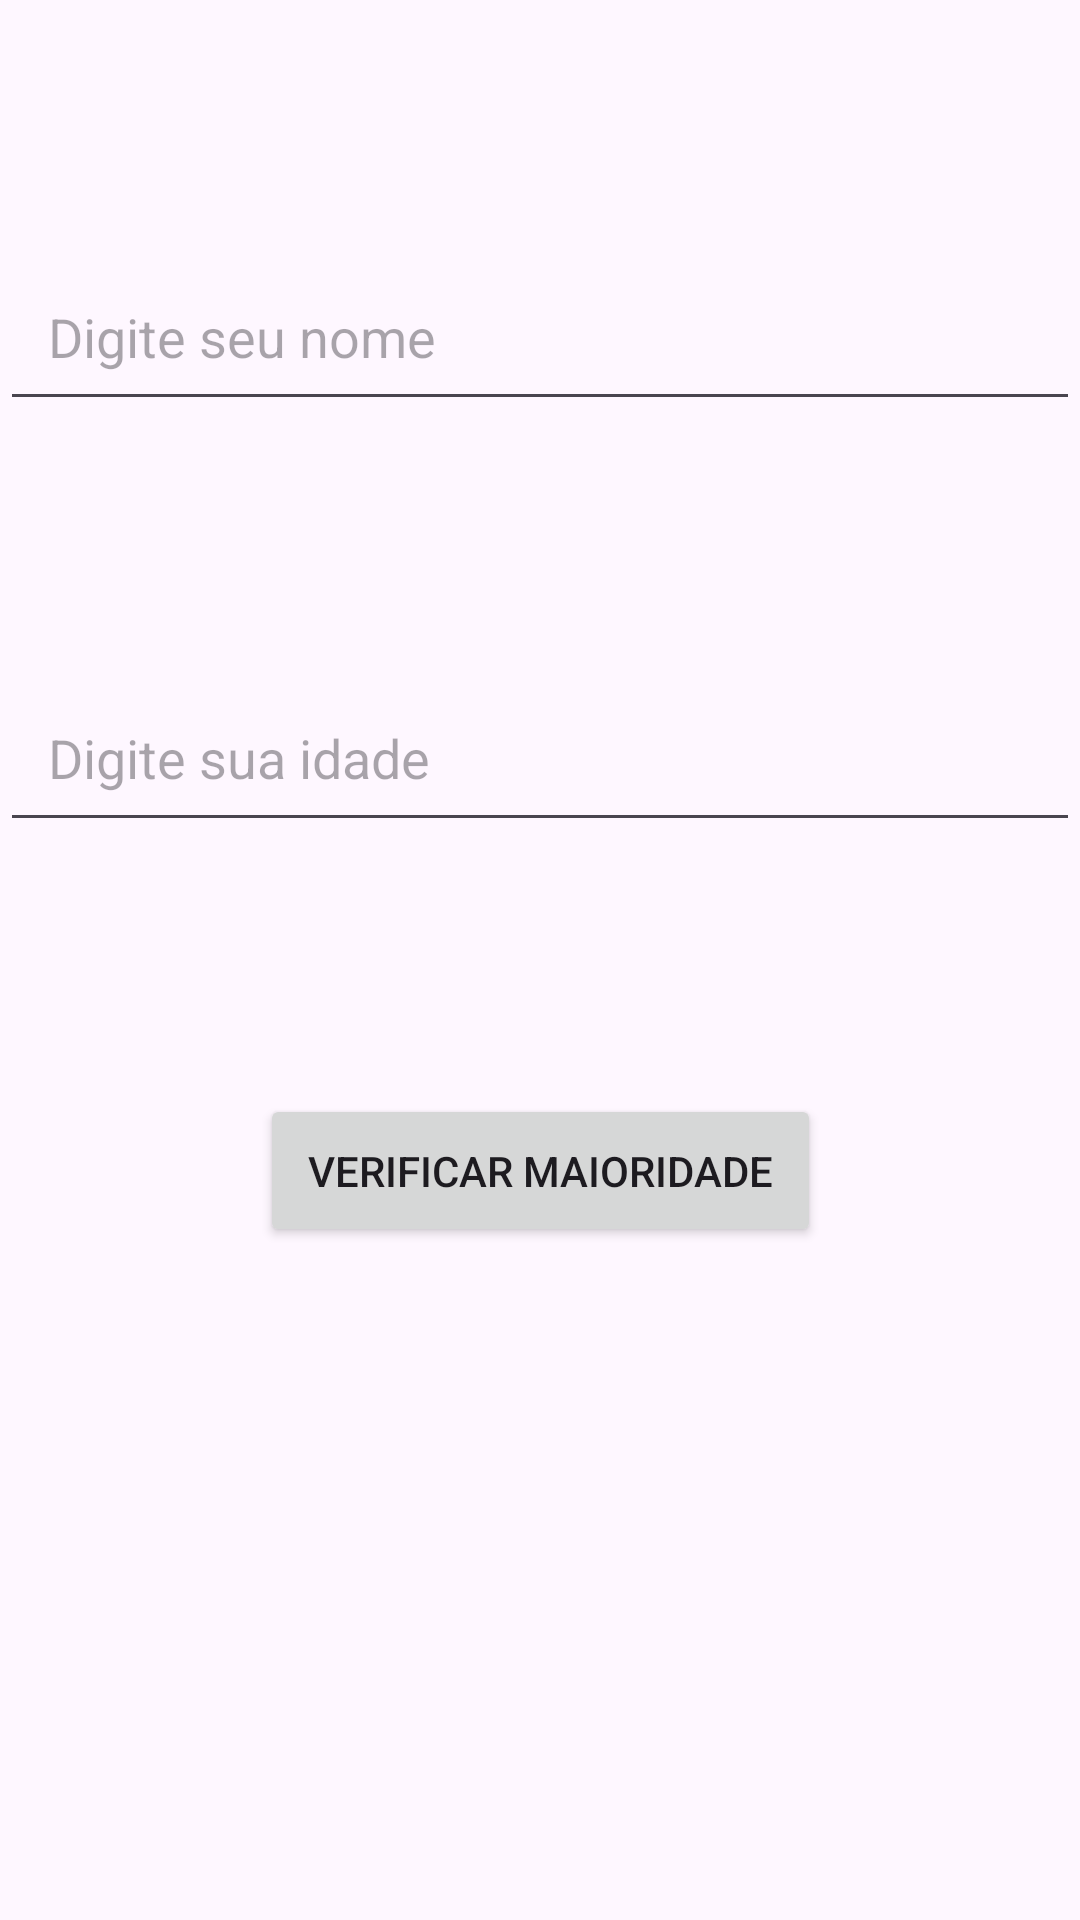

Reconstruct the res/layout file that produces this screen, plus the resources it refers to.
<!-- AndroidManifest.xml: activity theme Theme.ExerciciosAc1 -->
<!-- res/layout/activity_exercicio1.xml -->
<?xml version="1.0" encoding="utf-8"?>
<androidx.constraintlayout.widget.ConstraintLayout xmlns:android="http://schemas.android.com/apk/res/android"
    xmlns:app="http://schemas.android.com/apk/res-auto"
    xmlns:tools="http://schemas.android.com/tools"
    android:layout_width="match_parent"
    android:layout_height="match_parent"
    tools:context=".Exercicio1Activity">

    
    <EditText
        android:id="@+id/edtNome"
        android:layout_width="0dp"
        android:layout_height="wrap_content"
        android:hint="Digite seu nome"
        android:inputType="textPersonName"
        app:layout_constraintBottom_toTopOf="@+id/edtIdade"
        app:layout_constraintEnd_toEndOf="parent"
        app:layout_constraintStart_toStartOf="parent"
        app:layout_constraintTop_toTopOf="parent"
        android:padding="16dp"/>

    
    <EditText
        android:id="@+id/edtIdade"
        android:layout_width="0dp"
        android:layout_height="wrap_content"
        android:hint="Digite sua idade"
        android:inputType="number"
        app:layout_constraintBottom_toTopOf="@+id/btnVerificar"
        app:layout_constraintEnd_toEndOf="parent"
        app:layout_constraintStart_toStartOf="parent"
        app:layout_constraintTop_toBottomOf="@+id/edtNome"
        android:padding="16dp"/>

    
    <Button
        android:id="@+id/btnVerificar"
        android:layout_width="wrap_content"
        android:layout_height="wrap_content"
        android:text="Verificar Maioridade"
        app:layout_constraintBottom_toTopOf="@+id/tvResultado"
        app:layout_constraintEnd_toEndOf="parent"
        app:layout_constraintStart_toStartOf="parent"
        app:layout_constraintTop_toBottomOf="@+id/edtIdade"
        android:padding="16dp"/>

    
    <TextView
        android:id="@+id/tvResultado"
        android:layout_width="wrap_content"
        android:layout_height="wrap_content"
        android:text=""
        android:textSize="18sp"
        app:layout_constraintBottom_toBottomOf="parent"
        app:layout_constraintEnd_toEndOf="parent"
        app:layout_constraintStart_toStartOf="parent"
        app:layout_constraintTop_toBottomOf="@+id/btnVerificar"
        android:padding="16dp"/>

</androidx.constraintlayout.widget.ConstraintLayout>
<!-- resources referenced by this layout -->
<resources>
  <style name="Theme.ExerciciosAc1" parent="Base.Theme.ExerciciosAc1" />
  <style name="Base.Theme.ExerciciosAc1" parent="Theme.Material3.DayNight.NoActionBar">
          
          
      </style>
</resources>
